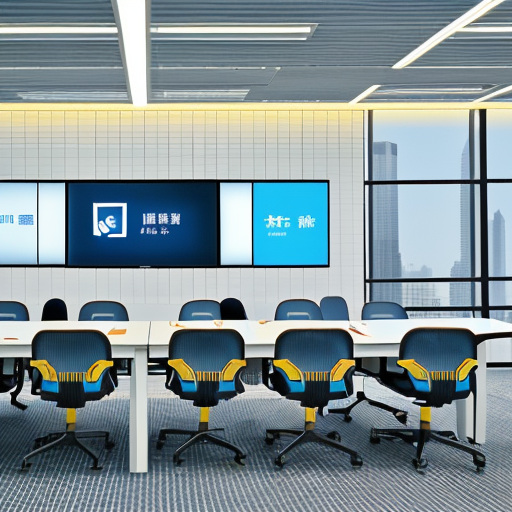
Generation parameters embedded in this image by AUTOMATIC1111 Stable Diffusion web UI or a fork of it (Forge, ...) (PNG 'parameters' text chunk):
"A commercial background image for China Mobile, featuring a modern office building with a bright skyline, showcasing a sophisticated corporate atmosphere. The primary colors are blue and white, highlighting technology and innovation. The office interior includes high-end meeting equipment, with display screens showing complex data charts. Employees are dressed in formal business attire, and the scene prominently features the iconic China Mobile logo. The overall style is sleek and professional, fitting the image of a technology company, with detailed and refined elements."
Steps: 40, Sampler: DPM++ 2M, Schedule type: Karras, CFG scale: 7, Seed: 1860222479, Size: 512x512, Model hash: 1d66b36bd7, Model: awportrait_v14, Version: v1.9.4